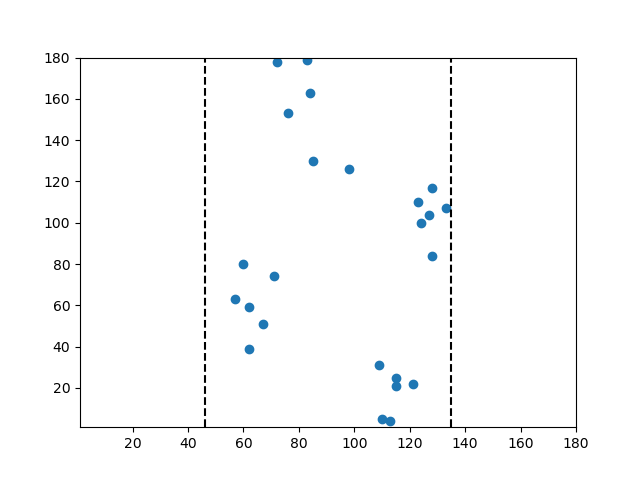

Data behind this chart, as committed beside it:
57.0, 63.0
60.0, 80.0
62.0, 59.0
62.0, 39.0
67.0, 51.0
71.0, 74.0
72.0, 178.0
76.0, 153.0
83.0, 179.0
84.0, 163.0
85.0, 130.0
98.0, 126.0
109.0, 31.0
110.0, 5.0
113.0, 4.0
115.0, 25.0
115.0, 21.0
121.0, 22.0
123.0, 110.0
124.0, 100.0
127.0, 104.0
128.0, 84.0
128.0, 117.0
133.0, 107.0
